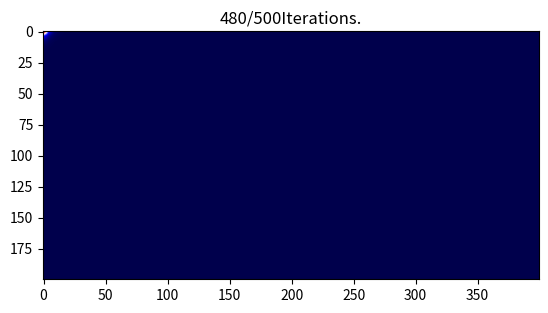

This chart was generated by the following Python code:
# v0.2: you can just run a 2d fdtd with different grid and time.
# Author: Qixin Hu
# Data: 2020-12-14
# This method comes from https://empossible.net/wp-content/uploads/2020/01/Lecture-Implementation-of-2D-FDTD.pdf

# Basic 2D-FDTD update program Done
# Simple Dirichlet Boundary Condition Done
# Perfectly matched layer Done

"""
TODO:Please debug the boundary condition.
     and add TF/SF source
"""

import numpy as np
import matplotlib.pyplot as plt

# for now we use c0 = 1
c0 = 1
e0 = 1
u0 = 1


class FDTD2dGrid:
    """
    This is a simple 2d FDTD update grid.
    v0.1: you can just run.
    """

    def __init__(self, X, dx, Y, dy, TimeSteps):
        # Grid(space) parameters
        self.X = X
        self.dx = dx
        self.Y = Y
        self.dy = dy
        self.TimeSteps = TimeSteps

        self.dt = e0 * min(dx, dy) / (2 * c0)

        # calculate grid number
        self.Nx = int(X / dx)
        self.Ny = int(Y / dy)

        # we only perform Ez mode
        self.Ez = np.zeros((self.Ny, self.Nx))
        self.Dz = np.zeros((self.Ny, self.Nx))  # This Dz here is for Materials
        self.Hx = np.zeros((self.Ny, self.Nx))
        self.Hy = np.zeros((self.Ny, self.Nx))

        # field's curl (where you implement boundary condition)
        self.CEx = np.zeros((self.Ny, self.Nx))
        self.CEy = np.zeros((self.Ny, self.Nx))
        self.CHz = np.zeros((self.Ny, self.Nx))

        # Initialize integration arrays
        self.ICEx = np.zeros((self.Ny, self.Nx))
        self.ICEy = np.zeros((self.Ny, self.Nx))
        self.IDz = np.zeros((self.Ny, self.Nx))

        # for now the epsi and mu all be one
        self.epsi = np.ones((self.Ny, self.Nx))
        self.mu = np.ones((self.Ny, self.Nx))

        # initial PML condition parameters
        self.Sigma_x = np.zeros((self.Ny, self.Nx))
        self.Sigma_y = np.zeros((self.Ny, self.Nx))
        self.Npx = 20
        self.Npy = 20
        self.init_pml()

        # initial update coefficients.
        self.mHx0 = (1 / self.dt) + self.Sigma_y / (2 * e0)
        self.mHx1 = ((1 / self.dt) - self.Sigma_y / (2 * e0)) / self.mHx0
        self.mHx2 = - (1 / self.mHx0) * (c0 / self.mu)
        self.mHx3 = - (1 / self.mHx0) * (c0 * self.dt / e0) * (self.Sigma_x / self.mu)

        self.mHy0 = (1 / self.dt) + self.Sigma_x / (2 * e0)
        self.mHy1 = ((1 / self.dt) - self.Sigma_x / (2 * e0)) / self.mHy0
        self.mHy2 = - (1 / self.mHy0) * (c0 / self.mu)
        self.mHy3 = - (1 / self.mHy0) * (c0 * self.dt / e0) * (self.Sigma_y / self.mu)

        self.mDz0 = (1 / self.dt) + \
                    (self.Sigma_x + self.Sigma_y) / (2 * e0) + self.Sigma_x * self.Sigma_y * (self.dt / (4 * e0 ** 2))
        self.mDz1 = (1 / self.mDz0) * ((1 / self.dt) - (self.Sigma_x + self.Sigma_y) /
                                       (2 * e0) - self.Sigma_x * self.Sigma_y * self.dt / (4 * e0 ** 2))
        self.mDz2 = c0 / self.mDz0
        self.mDz4 = (1 / self.mDz0) * (self.dt / e0 ** 2) * self.Sigma_x * self.Sigma_y  # Why 4? not 3??

    def init_pml(self):
        """
        Smoothly generate Sigma_x and Sigma_y (PML parameters)
        """
        # initial Sigma_x
        for x in range(self.Npx):
            sigmax = (1 / (2 * self.dt)) * ((x + 1) / self.Npx) ** 3
            self.Sigma_x[:, self.Npx - x - 1] = sigmax
            self.Sigma_x[:, -(self.Npx - x)] = sigmax

        # initial Sigma_y
        for y in range(self.Npy):
            sigmay = (1 / (2 * self.dt)) * ((y + 1) / self.Npy) ** 3
            self.Sigma_y[self.Npy - y - 1, :] = sigmay
            self.Sigma_y[-(self.Npy - y), :] = sigmay

    def run(self):
        fig, ax = plt.subplots()

        for t in range(self.TimeSteps):

            self.update_H()
            self.update_E(t)

            # plot every 10 iteration
            if (t % 20) == 0:
                ax.cla()
                ax.imshow(self.Ez, cmap='seismic')
                plt.title(str(t) + "/" + str(self.TimeSteps) + "Iterations.")
                plt.pause(0.1)

    def update_curlH(self):
        """
        update curl H with dirichlet boundary.
        """

        self.CHz[0, 0] = (self.Hy[0, 0] - 0) / self.dx - \
                         (self.Hx[0, 0] - 0) / self.dy

        self.CHz[1:, 1:] = (self.Hy[1:, 1:] - self.Hy[1:, :-1]) / self.dx - \
                           (self.Hx[1:, 1:] - self.Hx[:-1, 1:]) / self.dy

        self.CHz[0, 1:] = (self.Hy[0, 1:] - self.Hy[0, :-1]) / self.dx - \
                          (self.Hx[0, 1:] - 0) / self.dy

        self.CHz[1:, 0] = (self.Hy[1:, 0] - 0) / self.dx - \
                          (self.Hx[1:, 0] - self.Hx[:-1, 0]) / self.dy

    def update_curlE(self):
        """
        update curl E with dirichlet boundary condition.
        """
        # update CEx with dirichlet boundary
        self.CEx[:-1, :] = (self.Ez[1:, :] - self.Ez[:-1, :]) / self.dy
        self.CEx[-1, :] = (0 - self.Ez[-1, :]) / self.dy

        # update CEy with dirichlet boundary
        self.CEy[:, :-1] = - (self.Ez[:, 1:] - self.Ez[:, :-1]) / self.dx
        self.CEy[:, -1] = - (0 - self.Ez[:, -1]) / self.dx

    def update_H(self):
        """
        Update H field
        """
        # firstly we should update CEx and CEy
        self.update_curlE()

        # Then we update the integrations
        self.ICEx += self.CEx
        self.ICEy += self.CEy

        # Finally we update our H field
        self.Hx = self.mHx1 * self.Hx + self.mHx2 * self.CEx + self.mHx3 * self.ICEx
        self.Hy = self.mHy1 * self.Hy + self.mHy2 * self.CEy + self.mHy3 * self.ICEy

    def update_E(self, i):
        """
        Update E field
        """
        # Firstly we should update CHz
        self.update_curlH()

        # Then we update the integration
        self.IDz += self.Dz

        # Finally we update our D field, apply soft source and update E field
        self.Dz = self.mDz1 * self.Dz + self.mDz2 * self.CHz + self.mDz4 * self.IDz

        self.Dz[80, 80] += 100 * np.exp(-(i - 30) * (i - 30) / 100)

        self.Ez = (1 / self.epsi) * self.Dz

    def test(self):
        # self.init_pml()
        # plt.subplot(1, 2, 1)
        # plt.imshow(self.Sigma_x)
        # plt.subplot(1, 2, 2)
        # plt.imshow(self.Sigma_y)
        # plt.show()

        plt.subplot(3, 4, 1)
        plt.imshow(self.mHx0)
        plt.subplot(3, 4, 2)
        plt.imshow(self.mHx1)
        plt.subplot(3, 4, 3)
        plt.imshow(self.mHx2)
        plt.subplot(3, 4, 4)
        plt.imshow(self.mHx3)

        plt.subplot(3, 4, 5)
        plt.imshow(self.mHy0)
        plt.subplot(3, 4, 6)
        plt.imshow(self.mHy1)
        plt.subplot(3, 4, 7)
        plt.imshow(self.mHy2)
        plt.subplot(3, 4, 8)
        plt.imshow(self.mHy3)

        plt.subplot(3, 4, 9)
        plt.imshow(self.mDz0)
        plt.subplot(3, 4, 10)
        plt.imshow(self.mDz1)
        plt.subplot(3, 4, 11)
        plt.imshow(self.mDz2)
        plt.subplot(3, 4, 12)
        plt.imshow(self.mDz4)

        plt.show()

        pass


if __name__ == '__main__':
    FDTD2d = FDTD2dGrid(400, 1, 200, 1, 500)
    # FDTD2d.test()
    FDTD2d.run()

    pass
